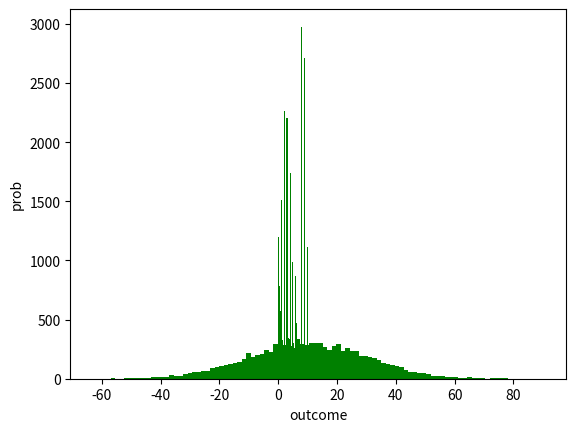

This chart was generated by the following Python code:
#!/usr/bin/env python3
# -*- coding: utf-8 -*-
"""
Created on Wed Dec 11 12:41:33 2019

@author: student
"""

from scipy.stats import uniform,norm,gamma,expon,poisson,binom
import seaborn as sns
import numpy as np
import matplotlib.pyplot as plt

n=10000
start=10
width=20


data_uniform=uniform.rvs(size=n,loc=start,scale=width)
ax=sns.distplot(data_uniform,bins=100,kde=False,color='skyblue',hist_kws={"linewidth":15,'alpha':1})
ax.set(xlabel='Uniform Distribution',ylabel='Frequency')


data_normal=norm.rvs(size=n,loc=start,scale=width)
ax=sns.distplot(data_normal,bins=100,kde=False,color='green',hist_kws={"linewidth":15,'alpha':1})
ax.set(xlabel='Normal Distribution',ylabel='Frequency')


data_gamma=gamma.rvs(a=5,size=10000)
ax=sns.distplot(data_gamma,bins=100,kde=False,color='green',hist_kws={"linewidth":15,'alpha':1})
ax.set(xlabel='Gamma Distribution',ylabel='Frequency')


data_expon=expon.rvs(scale=1,loc=0,size=10000)
ax=sns.distplot(data_expon,bins=100,kde=False,color='green',hist_kws={"linewidth":15,'alpha':1})
ax.set(xlabel='Exponential Distribution',ylabel='Frequency')


data_poisson=poisson.rvs(mu=3,size=10000)
ax=sns.distplot(data_poisson,bins=30,kde=False,color='green',hist_kws={"linewidth":15,'alpha':1})
ax.set(xlabel='Poisson Distribution',ylabel='Frequency')

data_binom=binom.rvs(n=10,p=0.8,size=10000)
ax=sns.distplot(data_binom,bins=30,kde=False,color='green',hist_kws={"linewidth":15,'alpha':1})
ax.set(xlabel='Binomial Distribution',ylabel='Frequency')

#prob mass function

num_throws = 10000
outcomes = np.zeros(num_throws)
for i in range(num_throws):
    outcome = np.random.choice(['1','2','3','4','5','6'])
    outcomes[i] = outcome
    
val, cnt = np.unique(outcomes, return_counts=True)

prop = cnt/len(outcomes)
plt.bar(val, prop)
plt.ylabel('prob')
plt.xlabel('outcome')
plt.show()
plt.close()
